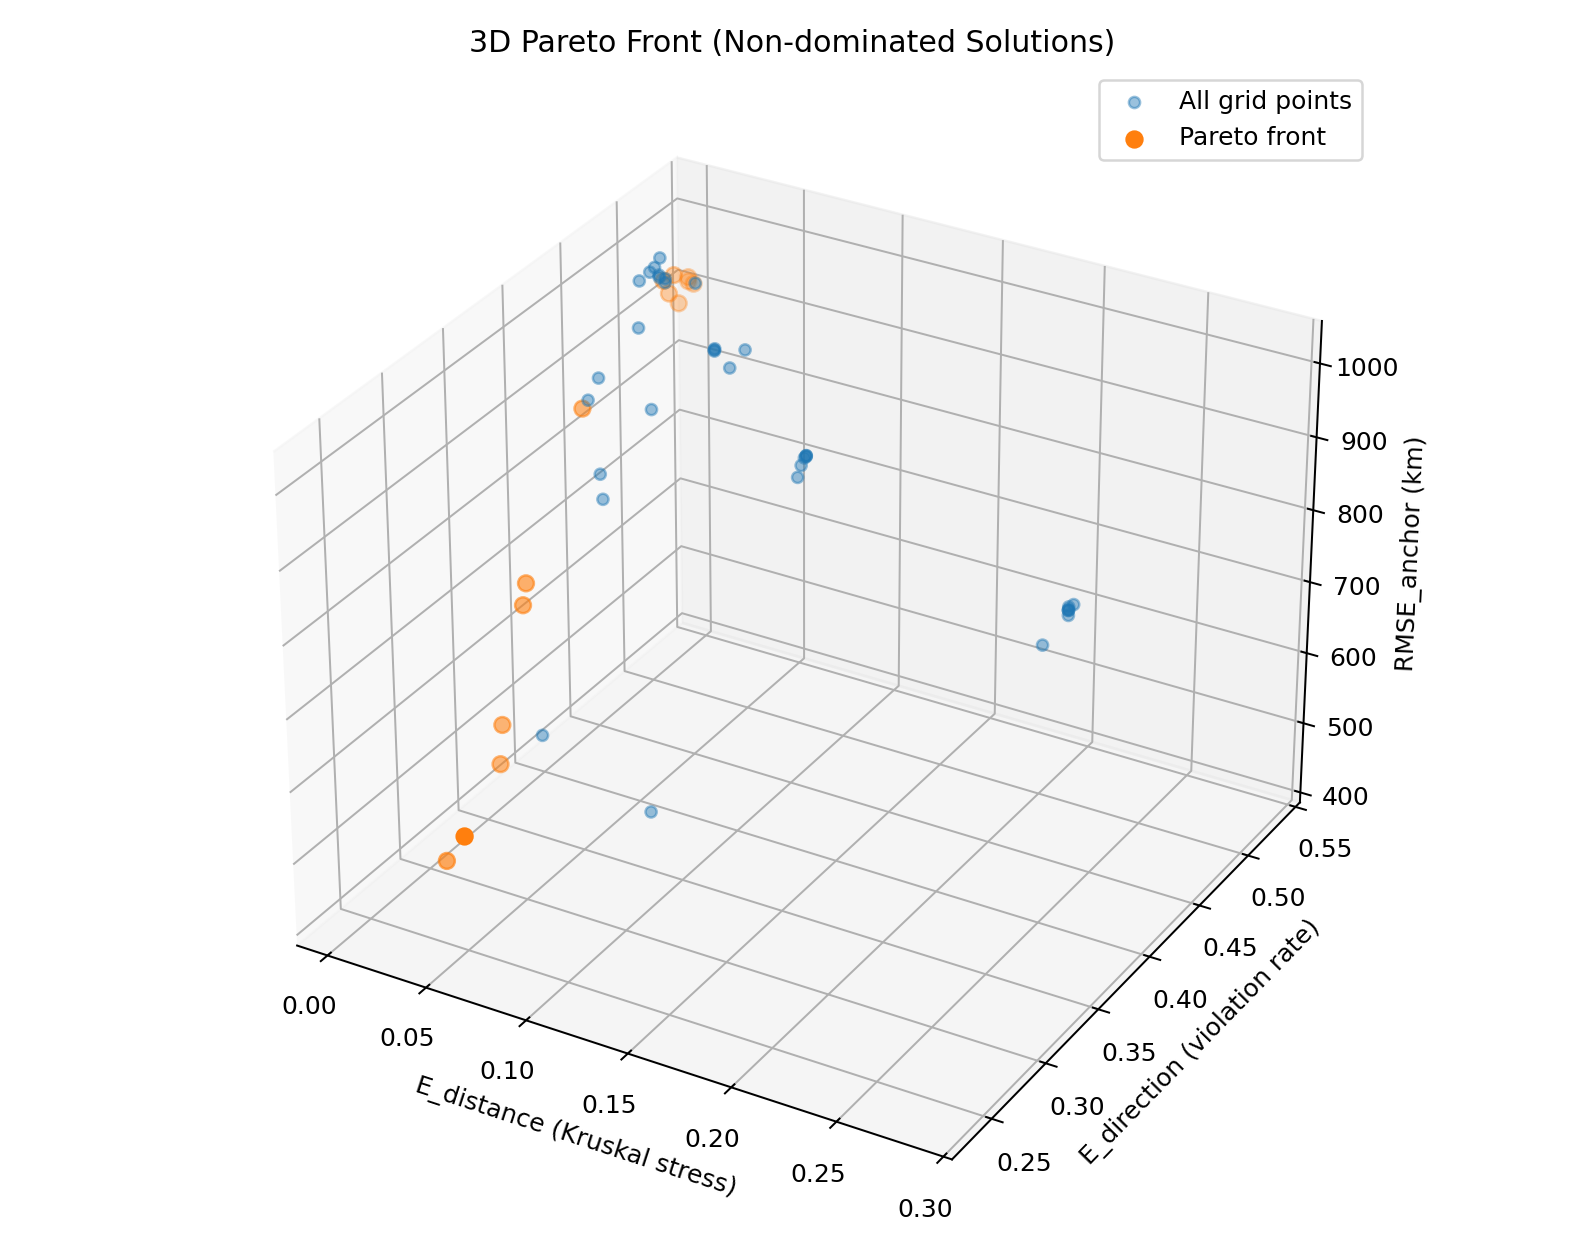

Data behind this chart, as committed beside it:
alpha, beta, w_dis, w_dir, w_reg, spring_stiffness, directional_force, repulsion_strength, n_folds, n_seeds_per_fold, E_distance_stress_mean, E_distance_stress_std, E_direction_vr_mean, E_direction_vr_std, RMSE_anchor_mean_km, RMSE_anchor_std_km, is_pareto
-1.0, -1.0, 1.0, 0.1, 0.1, 1500, 150.0, 150.0, 2, 2, 0.004764, 7.887353849860262e-06, 0.5283, 0.0283, 928.5, 34.44, True
-1.0, -0.5, 1.0, 0.1, 0.3162, 1500, 150.0, 474.3, 2, 2, 0.005316, 1.4491874109762593e-05, 0.5047, 0.08019, 956.5, 45.7, True
-0.5, -1.0, 1.0, 0.3162, 0.1, 1500, 474.3, 150.0, 2, 2, 0.004754, 1.2899347547642818e-05, 0.5283, 0.01887, 934.1, 25.75, True
-0.5, -0.5, 1.0, 0.3162, 0.3162, 1500, 474.3, 474.3, 2, 2, 0.005343, 3.780780195016247e-05, 0.5142, 0.08019, 953.6, 46.83, True
0.0, -1.0, 1.0, 1.0, 0.1, 1500, 1500, 150.0, 2, 2, 0.004813, 5.041765614117967e-05, 0.533, 0.05189, 919.6, 37.2, True
0.0, -0.5, 1.0, 1.0, 0.3162, 1500, 1500, 474.3, 2, 2, 0.005398, 0.0001144, 0.5094, 0.08491, 933.5, 40.36, True
0.5, -1.0, 1.0, 3.162, 0.1, 1500, 4743, 150.0, 2, 2, 0.005013, 0.0001423, 0.5189, 0.03774, 908.7, 12.36, True
1.0, -1.0, 1.0, 10.0, 0.1, 1500, 15000, 150.0, 2, 2, 0.006409, 0.0003165, 0.4292, 0.02358, 869.4, 48.15, True
1.5, -1.0, 1.0, 31.62, 0.1, 1500, 47434, 150.0, 2, 2, 0.01025, 0.0007083, 0.3679, 0.08491, 675.5, 40.03, True
1.5, -0.5, 1.0, 31.62, 0.3162, 1500, 47434, 474.3, 2, 2, 0.009205, 0.0006822, 0.3726, 0.06132, 699.2, 53.11, True
2.0, -1.0, 1.0, 100.0, 0.1, 1500, 150000, 150.0, 2, 2, 0.01227, 0.003768, 0.3443, 0.08962, 539.5, 126.3, True
2.0, -0.5, 1.0, 100.0, 0.3162, 1500, 150000, 474.3, 2, 2, 0.01365, 0.004244, 0.3396, 0.06604, 491.2, 60.61, True
2.0, 0.0, 1.0, 100.0, 1.0, 1500, 150000, 1500, 2, 2, 0.01648, 0.004281, 0.2877, 0.08019, 428.2, 52.13, True
2.0, 1.0, 1.0, 100.0, 10.0, 1500, 150000, 15000, 2, 2, 0.05849, 0.002202, 0.2358, 0.0566, 572.9, 127.8, True
